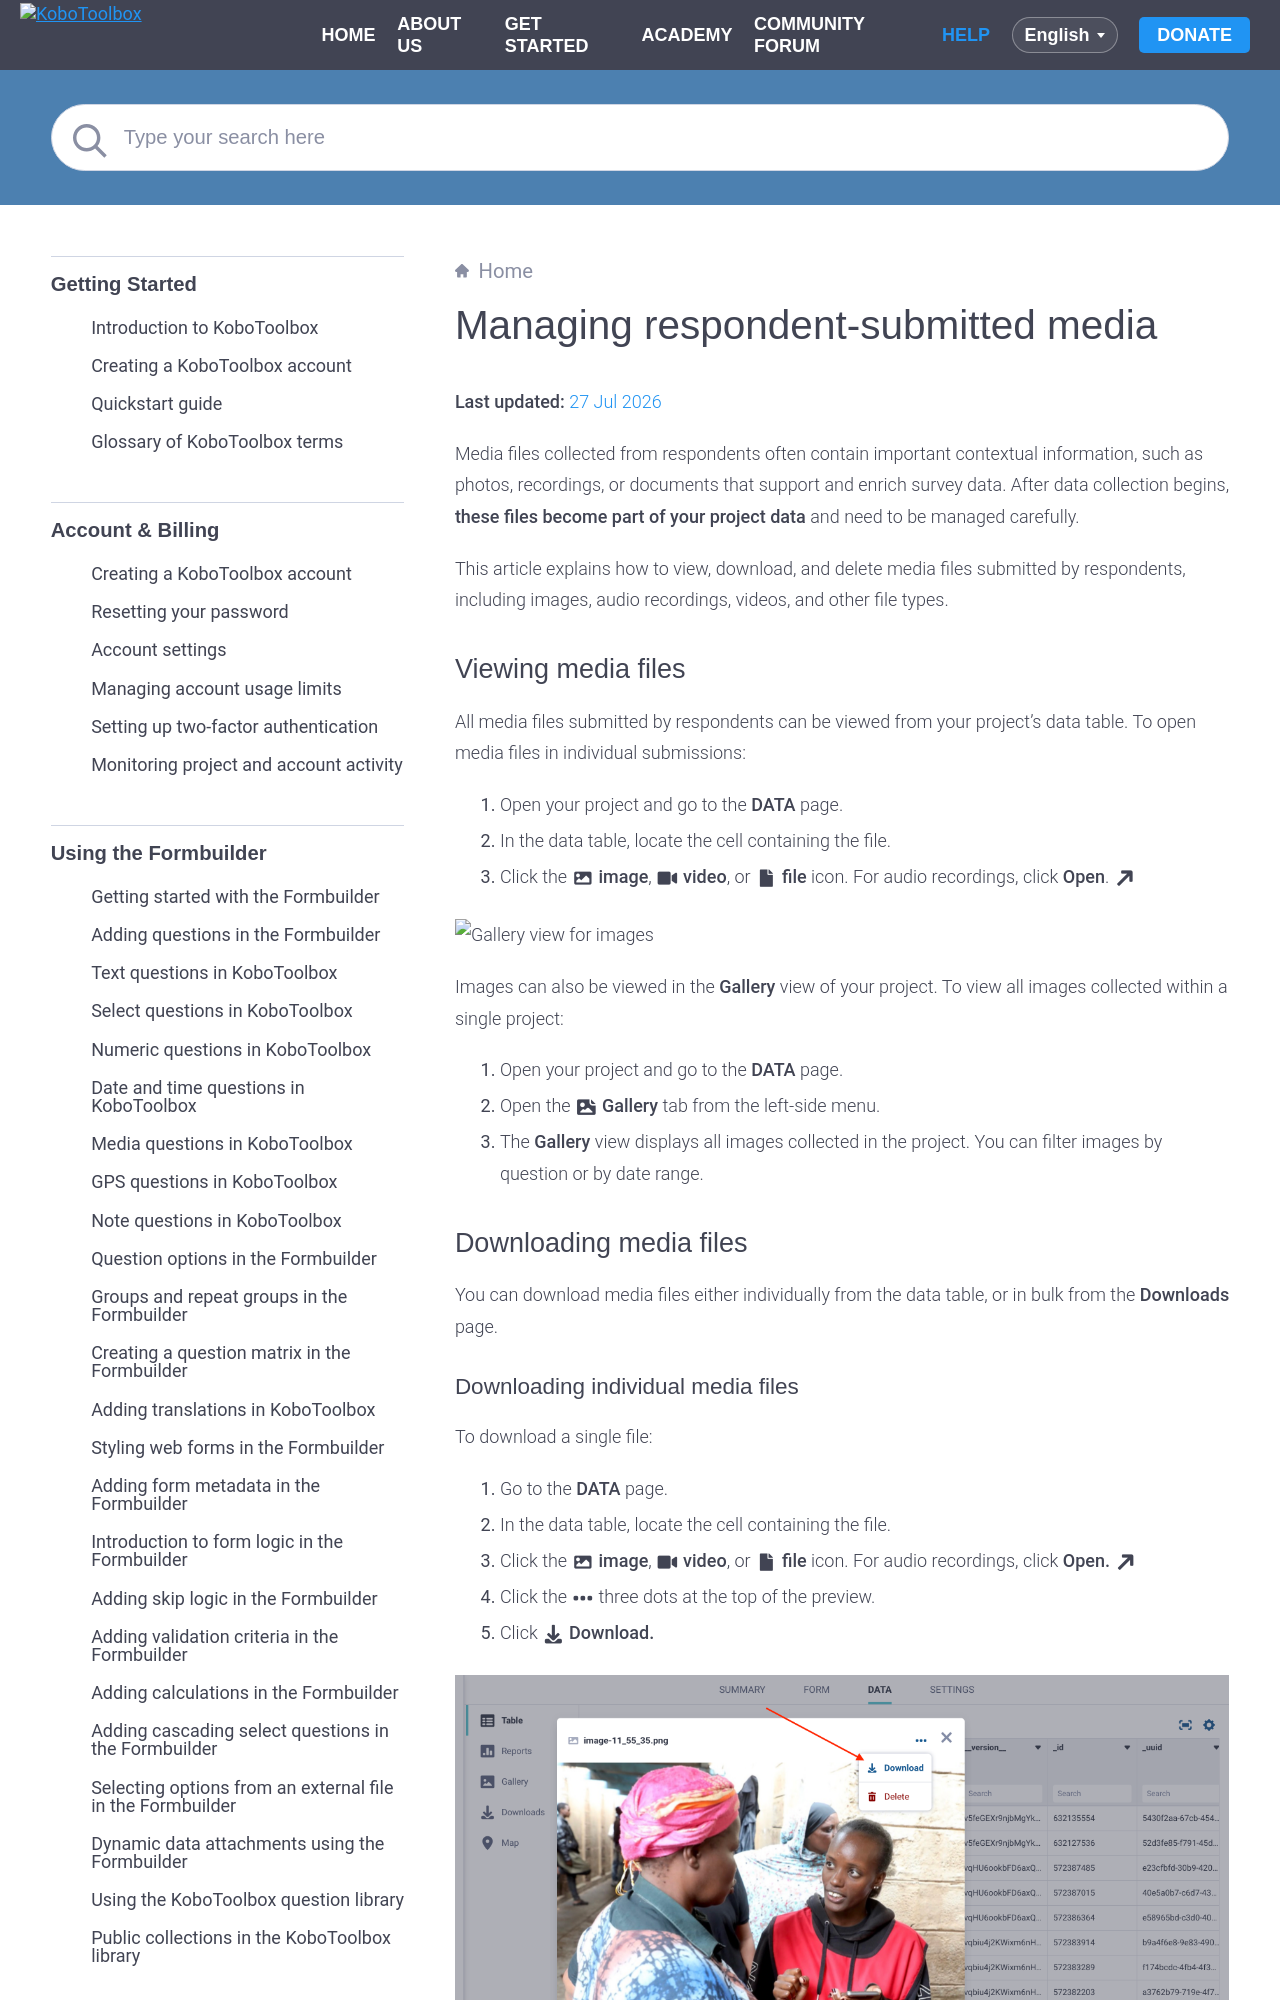

repository: kobotoolbox/docs · page: managing_media_responses.html · generator: sphinx

# Managing respondent-submitted media
**Last updated:** <a href="https://github.com/kobotoolbox/docs/blob/54bb9cc0c72da589bb73217349c2d1ac2763cfae/source/managing_media_responses.md" class="reference">27 Jul 2026</a>

Media files collected from respondents often contain important contextual information, such as photos, recordings, or documents that support and enrich survey data. After data collection begins, **these files become part of your project data** and need to be managed carefully.

This article explains how to view, download, and delete media files submitted by respondents, including images, audio recordings, videos, and other file types.

## Viewing media files

All media files submitted by respondents can be viewed from your project’s data table. To open media files in individual submissions:

1. Open your project and go to the **DATA** page.
2. In the data table, locate the cell containing the file.
3. Click the <i class="k-icon-qt-photo"></i> **image**, <i class="k-icon-qt-video"></i> **video**, or <i class="k-icon-qt-file"></i> **file** icon. For audio recordings, click **Open**. <i class="k-icon-arrow-up-right"></i>

![Gallery view for images](images/managing_media_responses/table.png)

Images can also be viewed in the **Gallery** view of your project. To view all images collected within a single project:

1. Open your project and go to the **DATA** page.
2. Open the <i class="k-icon-file-image"></i> **Gallery** tab from the left-side menu.
3. The **Gallery** view displays all images collected in the project. You can filter images by question or by date range.

## Downloading media files

You can download media files either individually from the data table, or in bulk from the **Downloads** page.

### Downloading individual media files

To download a single file:

1. Go to the **DATA** page.
2. In the data table, locate the cell containing the file.
3. Click the <i class="k-icon-qt-photo"></i> **image**, <i class="k-icon-qt-video"></i> **video**, or <i class="k-icon-qt-file"></i> **file** icon. For audio recordings, click **Open.** <i class="k-icon-arrow-up-right"></i> 
4. Click the <i class="k-icon-more"></i> three dots at the top of the preview.
5. Click <i class="k-icon-download"></i> **Download.**

![Download media](images/managing_media_responses/download.png)
